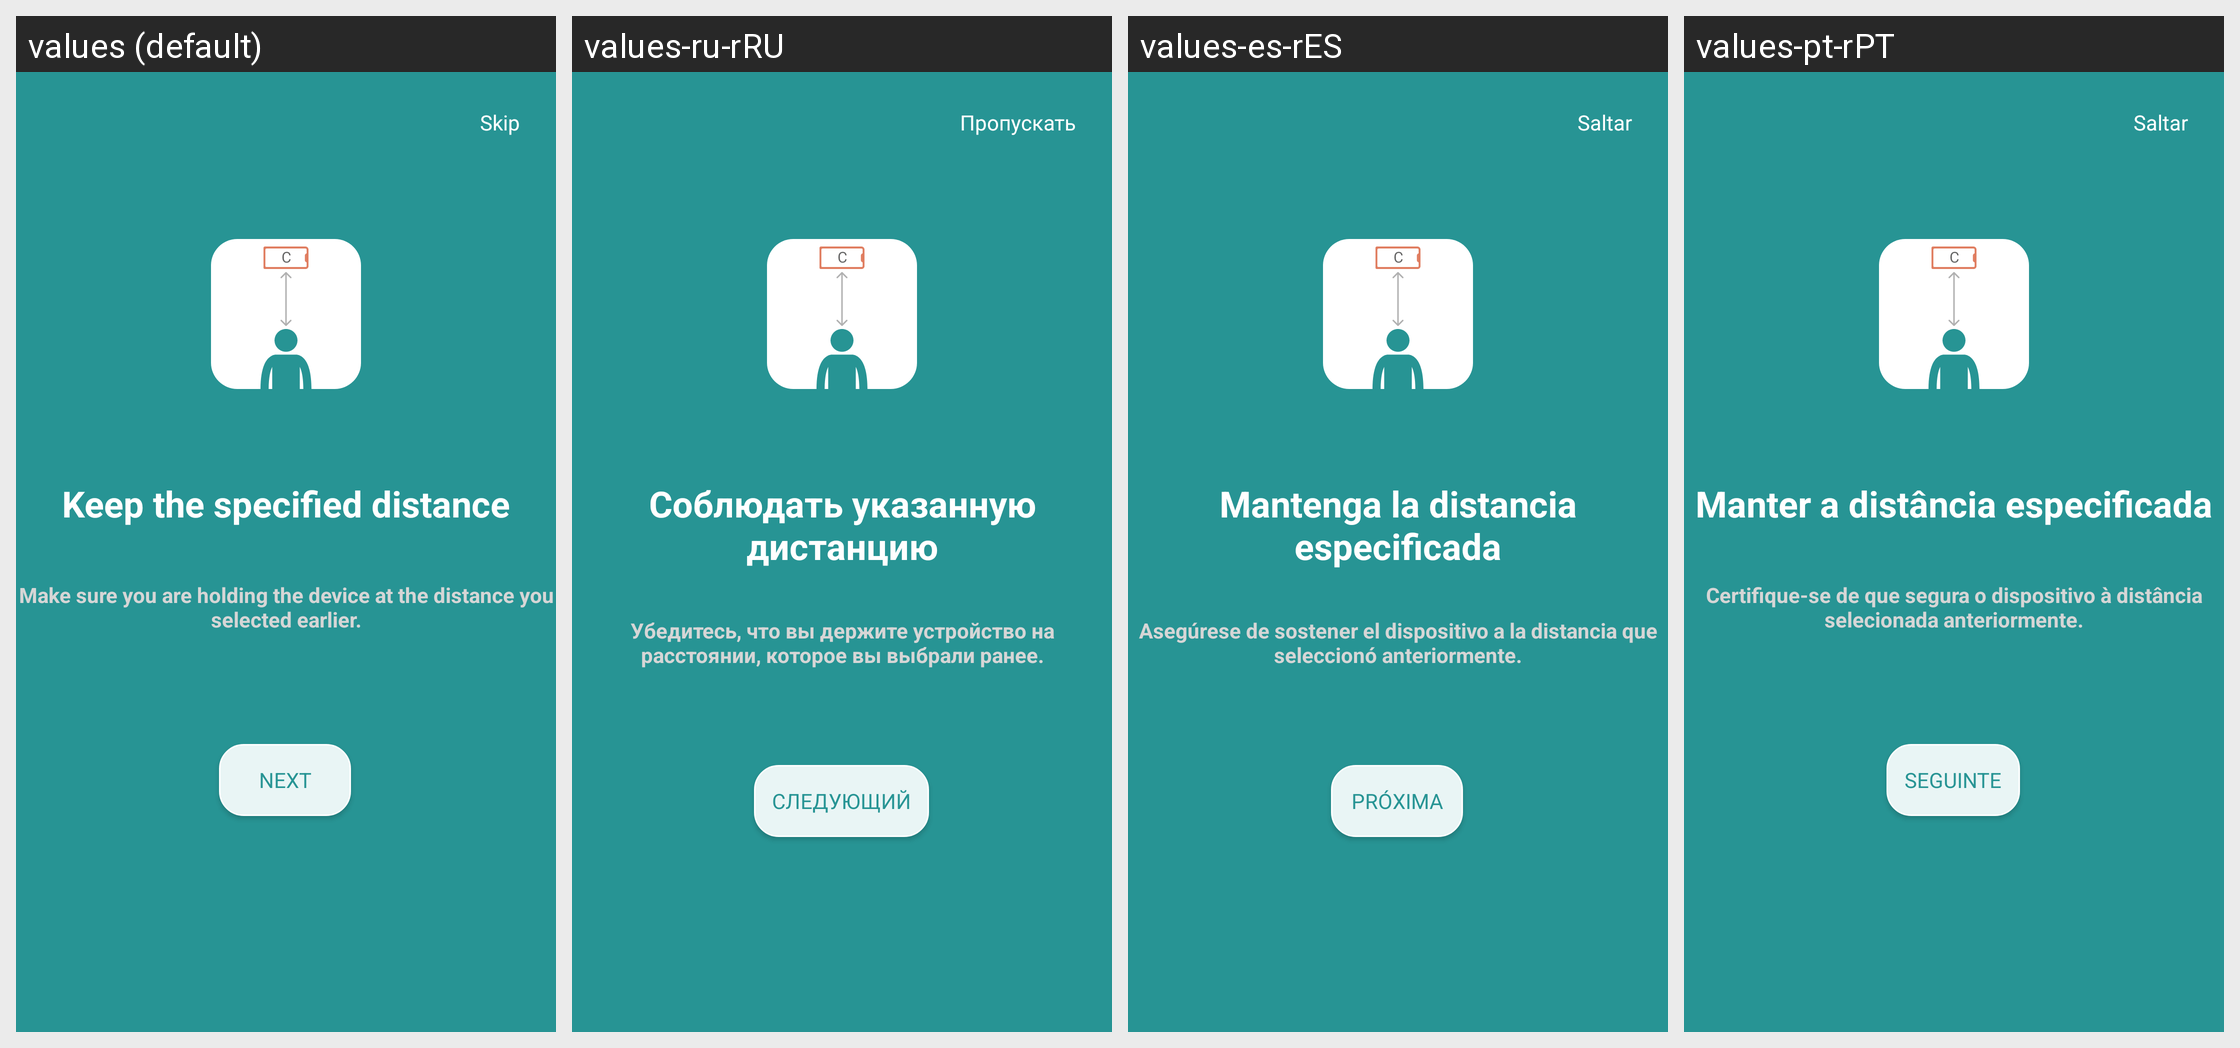

Locale-by-locale string values for the Android screen shown in this grid:
Android screen res/layout/fragment_test_screen_third.xml rendered under 4 locales, left to right: values (default), values-ru-rRU, values-es-rES, values-pt-rPT. Device: Nexus 5 (rendered at 1080×1920; each locale shown at half size, 540×960, under a caption strip naming it); theme Theme.CheckEyesight.
Other locales in the repository, not shown: values-en-rUS, values-fr-rFR, values-uz-rUZ.
Strings drawn on this screen, with the default value and each locale's value (text and hints the layout hard-codes, and strings that could not be matched under every locale, appear in the picture but are not listed):

skip
  values: Skip
  values-ru-rRU: Пропускать
  values-es-rES: Saltar
  values-pt-rPT: Saltar

check_distance
  values: Make sure you are holding the device at the distance you selected earlier.
  values-ru-rRU: Убедитесь, что вы держите устройство на расстоянии, которое вы выбрали ранее.
  values-es-rES: Asegúrese de sostener el dispositivo a la distancia que seleccionó anteriormente.
  values-pt-rPT: Certifique-se de que segura o dispositivo à distância selecionada anteriormente.

stay_distance
  values: Keep the specified distance
  values-ru-rRU: Соблюдать указанную дистанцию
  values-es-rES: Mantenga la distancia especificada
  values-pt-rPT: Manter a distância especificada

next
  values: Next
  values-ru-rRU: Следующий
  values-es-rES: Próxima
  values-pt-rPT: Seguinte
